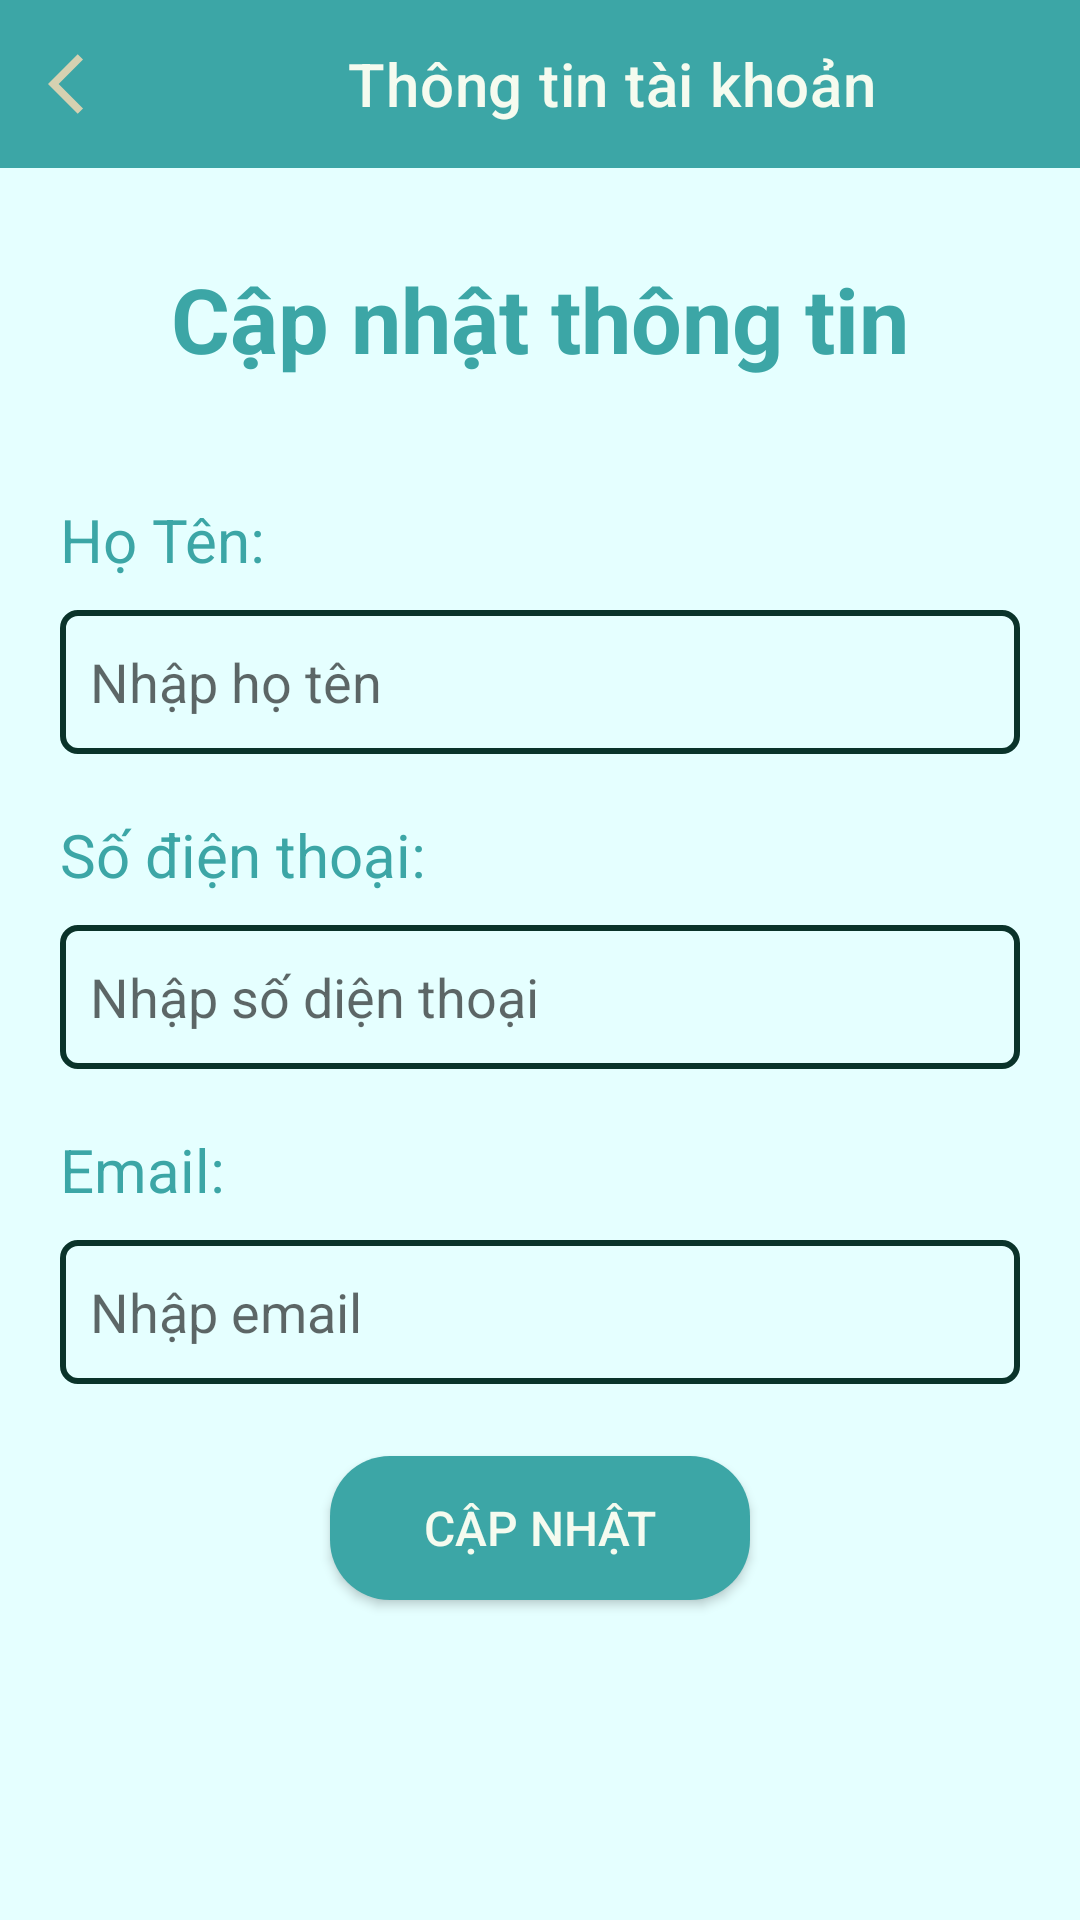

Layout XML and referenced resources for this Android screen:
<!-- AndroidManifest.xml: application theme Theme.DoAnMobile -->
<!-- res/layout/activity_info_account.xml -->
<?xml version="1.0" encoding="utf-8"?>
<LinearLayout xmlns:android="http://schemas.android.com/apk/res/android"
    xmlns:app="http://schemas.android.com/apk/res-auto"
    xmlns:tools="http://schemas.android.com/tools"
    android:layout_width="match_parent"
    android:layout_height="match_parent"
    tools:context=".activity.InfoAccountActivity"
    android:orientation="vertical"
    android:background="#E5FFFF">
    <androidx.appcompat.widget.Toolbar
        android:id="@+id/toolbarinforaccount"
        app:titleTextColor="#F5FBEF"
        app:titleMarginStart="60dp"
        app:navigationIcon="@drawable/ic_arrow_back_white"
        app:title="Thông tin tài khoản"
        android:background="#3CA6A6"
        android:layout_width="match_parent"
        android:layout_height="wrap_content">
    </androidx.appcompat.widget.Toolbar>
    <TextView
        android:textSize="30dp"
        android:textColor="#3CA6A6"
        android:textStyle="bold"
        android:gravity="center"
        android:layout_width="match_parent"
        android:layout_height="wrap_content"
        android:layout_marginStart="20dp"
        android:layout_marginEnd="20dp"
        android:layout_marginTop="30dp"
        android:text="Cập nhật thông tin"/>
    <TextView
        android:textSize="20dp"
        android:textColor="#3CA6A6"
        android:layout_width="match_parent"
        android:layout_height="wrap_content"
        android:layout_marginTop="40dp"
        android:layout_marginStart="20dp"
        android:layout_marginEnd="20dp"
        android:text="Họ Tên:"/>

    <EditText
        android:id="@+id/edt_hoten"
        android:layout_width="match_parent"
        android:layout_height="wrap_content"
        android:background="@drawable/border_edt"
        android:singleLine="true"
        android:hint="Nhập họ tên"
        android:minHeight="48dp"
        android:padding="10dp"
        android:layout_marginTop="10dp"
        android:layout_marginStart="20dp"
        android:layout_marginEnd="20dp"/>
    <TextView
        android:textSize="20dp"
        android:textColor="#3CA6A6"
        android:layout_width="match_parent"
        android:layout_height="wrap_content"
        android:layout_marginStart="20dp"
        android:layout_marginEnd="20dp"
        android:layout_marginTop="20dp"
        android:text="Số điện thoại:"/>

    <EditText
        android:id="@+id/edt_sdt"
        android:layout_width="match_parent"
        android:layout_height="wrap_content"
        android:layout_marginTop="10dp"
        android:layout_marginStart="20dp"
        android:layout_marginEnd="20dp"
        android:background="@drawable/border_edt"
        android:singleLine="true"
        android:hint="Nhập số diện thoại"
        android:inputType="number"
        android:maxLength="10"
        android:minEms="0"
        android:minHeight="48dp"
        android:padding="10dp" />
    <TextView
        android:textSize="20dp"
        android:textColor="#3CA6A6"
        android:layout_width="match_parent"
        android:layout_height="wrap_content"
        android:layout_marginStart="20dp"
        android:layout_marginEnd="20dp"
        android:layout_marginTop="20dp"
        android:text="Email:"/>

    <EditText
        android:id="@+id/edt_email"
        android:layout_width="match_parent"
        android:layout_height="wrap_content"
        android:layout_marginStart="20dp"
        android:layout_marginEnd="20dp"
        android:layout_marginTop="10dp"
        android:background="@drawable/border_edt"
        android:singleLine="true"
        android:hint="Nhập email"
        android:inputType="textEmailAddress"
        android:minHeight="48dp"
        android:padding="10dp" />
    <androidx.appcompat.widget.AppCompatButton
        android:onClick="updateinfo"
        android:id="@+id/btn_updateinfo"
        android:layout_width="140dp"
        android:layout_height="wrap_content"
        android:layout_gravity="center"
        android:layout_marginTop="24dp"
        android:textColor="#F5FBEF"
        android:background="@drawable/radius_btnlogin"
        android:backgroundTint="#3CA6A6"
        android:textSize="16sp"
        android:text="Cập nhật"/>
</LinearLayout>
<!-- resources referenced by this layout -->
<resources>
  <!-- drawable border_edt (drawable) -->
  <?xml version="1.0" encoding="utf-8"?>
  <shape xmlns:android="http://schemas.android.com/apk/res/android">
      <stroke android:width="2dp"
          android:color="#0A332A"/>
      <corners android:radius="5dp"/>
  </shape>
  <!-- drawable ic_arrow_back_white (drawable) -->
  <vector android:autoMirrored="true" android:height="24dp"
      android:tint="#D6D1B1" android:viewportHeight="24"
      android:viewportWidth="24" android:width="24dp" xmlns:android="http://schemas.android.com/apk/res/android">
      <path android:fillColor="@android:color/white" android:pathData="M11.67,3.87L9.9,2.1 0,12l9.9,9.9 1.77,-1.77L3.54,12z"/>
  </vector>
  <!-- drawable radius_btnlogin (drawable) -->
  <?xml version="1.0" encoding="utf-8"?>
  <shape xmlns:android="http://schemas.android.com/apk/res/android">
      <corners android:radius="20dp"/>
      <solid android:color="#40291F"/>
  </shape>
  <style name="Theme.DoAnMobile" parent="Theme.MaterialComponents.DayNight.NoActionBar">
          
          <item name="colorPrimary">@color/purple_500</item>
          <item name="colorPrimaryVariant">@color/purple_700</item>
          <item name="colorOnPrimary">@color/white</item>
          
          <item name="colorSecondary">@color/teal_200</item>
          <item name="colorSecondaryVariant">@color/teal_700</item>
          <item name="colorOnSecondary">@color/black</item>
          
          <item name="android:statusBarColor">@color/black</item>
          
      </style>
  <color name="purple_500">#FF6200EE</color>
  <color name="purple_700">#FF3700B3</color>
  <color name="white">#FFFFFFFF</color>
  <color name="teal_200">#FF03DAC5</color>
  <color name="teal_700">#FF018786</color>
  <color name="black">#FF000000</color>
</resources>
